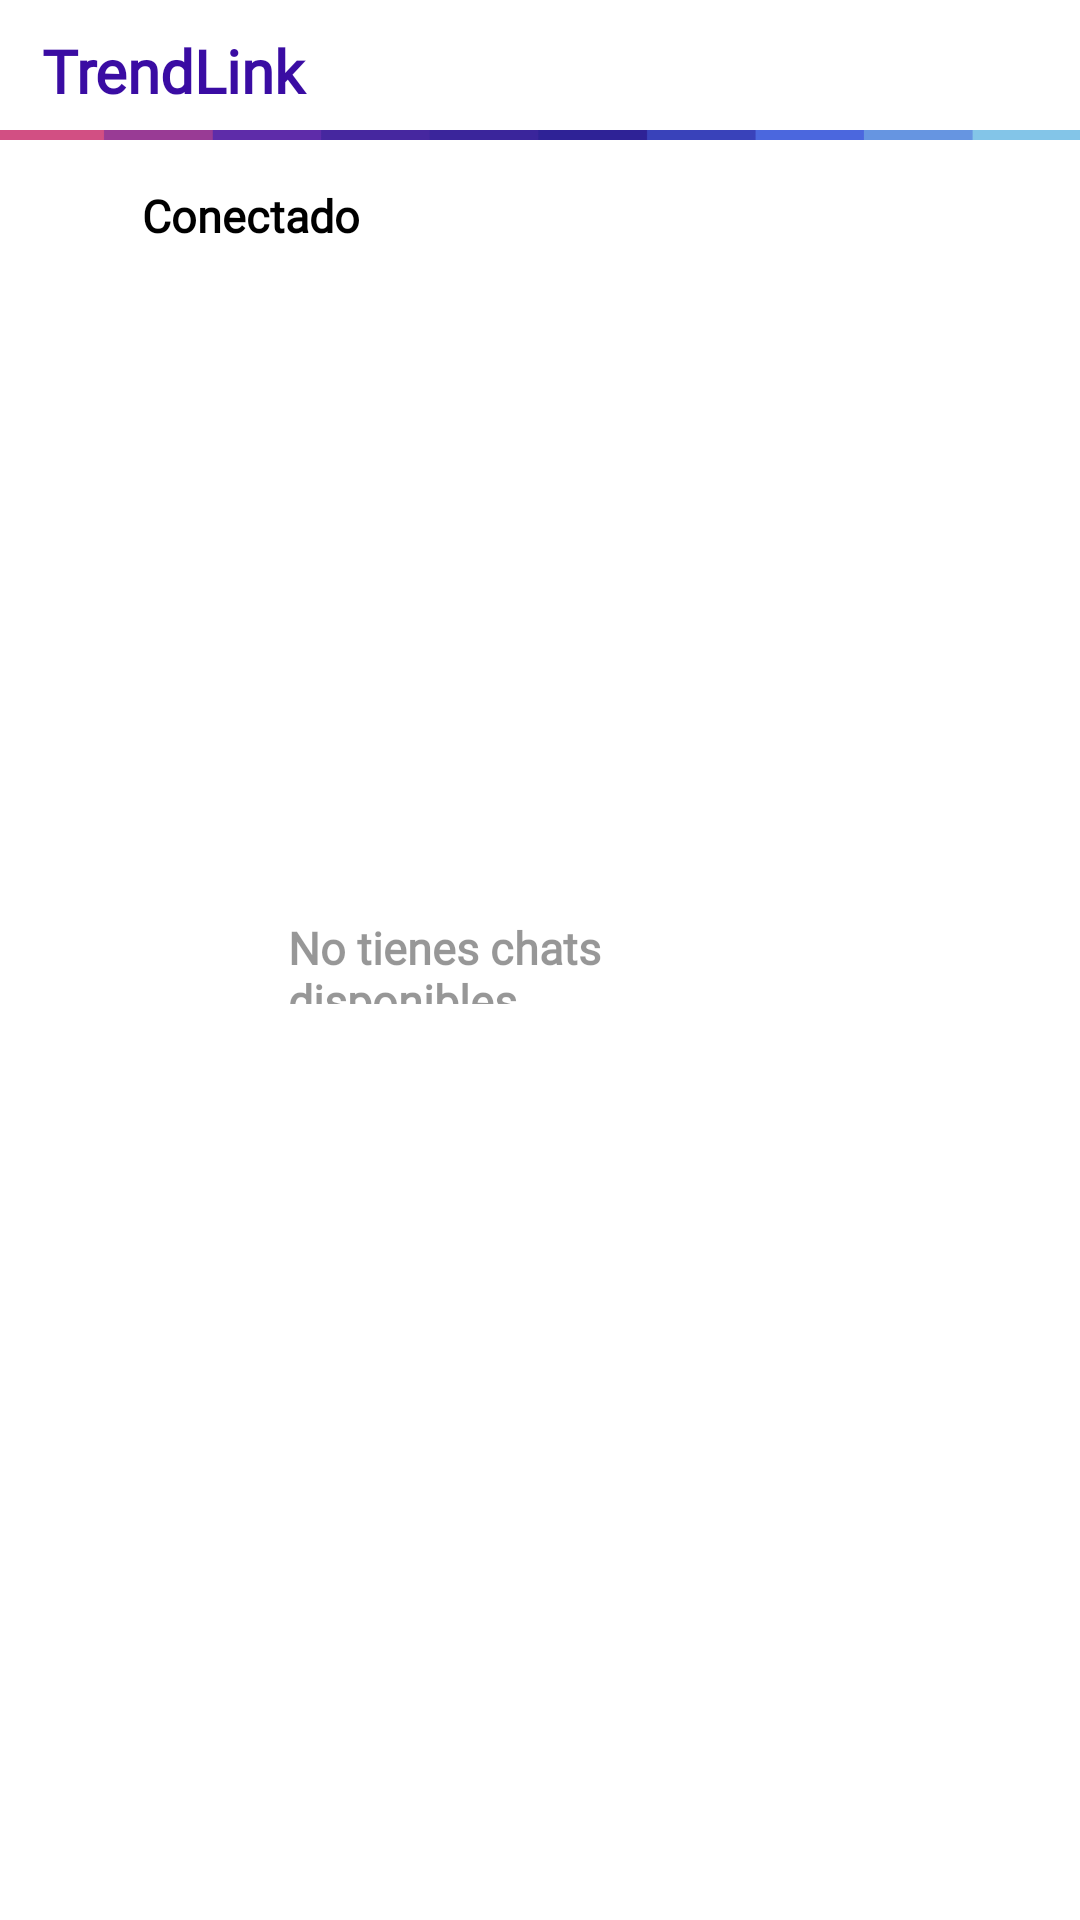

Produce the Android XML layout that renders to this screen, including the resource entries it uses.
<!-- AndroidManifest.xml: application theme Theme.TrendLink -->
<!-- res/layout/chat_eliminado.xml -->
<?xml version="1.0" encoding="utf-8"?>
<androidx.constraintlayout.widget.ConstraintLayout xmlns:android="http://schemas.android.com/apk/res/android"
    xmlns:app="http://schemas.android.com/apk/res-auto"
    xmlns:tools="http://schemas.android.com/tools"
    android:layout_width="match_parent"
    android:layout_height="match_parent"
    android:background="#FFFFFF"
    android:backgroundTint="#FFFFFF"
    android:foregroundTint="#FFFFFF">

    
    <TextView
        android:id="@+id/textView"
        android:layout_width="match_parent"
        android:layout_height="wrap_content"
        android:fontFamily="@font/news_cycle"
        android:layout_marginStart="14dp"
        android:layout_marginTop="10dp"
        android:text="TrendLink"
        android:textColor="#3A0CA3"
        android:textSize="20sp"
        android:textStyle="bold"
        app:layout_constraintTop_toTopOf="parent"
        tools:layout_editor_absoluteX="14dp" />

    <ImageView
        android:id="@+id/imageView3"
        android:layout_width="wrap_content"
        android:layout_height="wrap_content"
        android:layout_weight="1"
        android:src="@drawable/separador_v2"
        app:layout_constraintTop_toBottomOf="@+id/textView"
        tools:ignore="MissingConstraints"
        tools:layout_editor_absoluteX="0dp" />
    

    <ImageView
        android:id="@+id/imageView2"
        android:layout_width="24dp"
        android:layout_height="24dp"
        android:layout_weight="1"
        android:src="@drawable/conectado"
        app:itemIconTint="#4D958E8E"
        app:layout_constraintBottom_toBottomOf="parent"
        app:layout_constraintEnd_toEndOf="parent"
        app:layout_constraintHorizontal_bias="0.069"
        app:layout_constraintStart_toStartOf="parent"
        app:layout_constraintTop_toTopOf="parent"
        app:layout_constraintVertical_bias="0.101"
        tools:ignore="MissingConstraints" />

    <TextView
        android:id="@+id/textView2"
        android:layout_width="108dp"
        android:layout_height="24dp"
        android:fontFamily="@font/news_cycle"
        android:text="Conectado"
        android:textColor="@color/black"
        android:textSize="15sp"
        android:textStyle="bold"
        app:layout_constraintBottom_toBottomOf="parent"
        app:layout_constraintEnd_toEndOf="parent"
        app:layout_constraintHorizontal_bias="0.0"
        app:layout_constraintStart_toEndOf="@+id/imageView2"
        app:layout_constraintTop_toTopOf="parent"
        app:layout_constraintVertical_bias="0.10" />


    <TextView
        android:id="@+id/textView4"
        android:layout_width="168dp"
        android:layout_height="29dp"
        android:fontFamily="@font/news_cycle"
        android:text="No tienes chats disponibles"
        android:textColor="#68000000"
        android:textSize="15sp"
        android:textStyle="bold"
        app:layout_constraintBottom_toBottomOf="parent"
        app:layout_constraintEnd_toEndOf="parent"
        app:layout_constraintStart_toStartOf="parent"
        app:layout_constraintTop_toTopOf="parent" />

</androidx.constraintlayout.widget.ConstraintLayout>
<!-- resources referenced by this layout -->
<resources>
  <!-- drawable separador_v2: png bitmap (drawable, 5336 bytes) -->
  <style name="Theme.TrendLink" parent="Theme.MaterialComponents.DayNight.DarkActionBar">
          
          <item name="colorPrimary">@color/purple_500</item>
          <item name="colorPrimaryVariant">@color/purple_700</item>
          <item name="colorOnPrimary">@color/white</item>
          
          <item name="colorSecondary">@color/teal_200</item>
          <item name="colorSecondaryVariant">@color/teal_700</item>
          <item name="colorOnSecondary">@color/black</item>
          
          <item name="android:statusBarColor">?attr/colorPrimaryVariant</item>
          
      </style>
  <!-- not gathered from this repository: default colours our renderer supplied (Android Studio template values) -->
  <color name="purple_500">#FF6200EE</color>
  <color name="purple_700">#FF3700B3</color>
  <color name="teal_200">#FF03DAC5</color>
  <color name="teal_700">#FF018786</color>
  <color name="black">#FF000000</color>
  <color name="white">#FFFFFFFF</color>
</resources>
